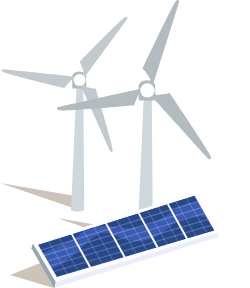
t = 0.00 s
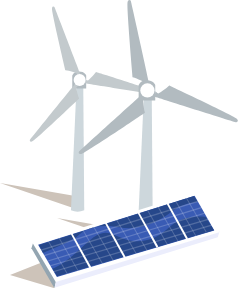
t = 1.75 s
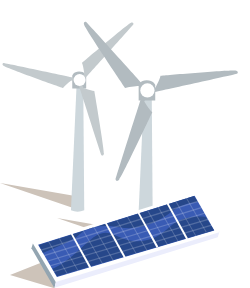
t = 3.50 s
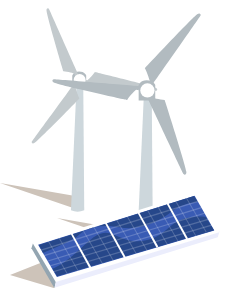
t = 5.00 s
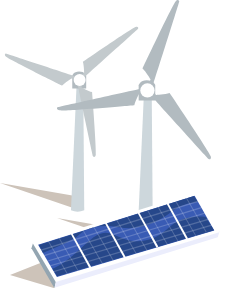
t = 7.00 s
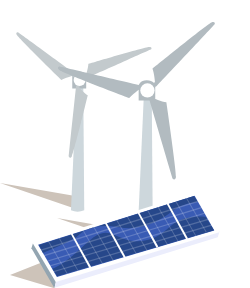
t = 7.50 s

The animated SVG that drew these frames (rendered in a browser with its animation timeline set to each time). Animation: 2 SMIL elements (animateTransform=2); one cycle of 10.00 s, repeats indefinitely.

<?xml version="1.0" encoding="UTF-8" standalone="no"?>
<svg
   xmlns:dc="http://purl.org/dc/elements/1.1/"
   xmlns:cc="http://creativecommons.org/ns#"
   xmlns:rdf="http://www.w3.org/1999/02/22-rdf-syntax-ns#"
   xmlns:svg="http://www.w3.org/2000/svg"
   xmlns="http://www.w3.org/2000/svg"
   version="1.1"
   height="288.19"
   width="250"
   id="solar-wind-combi">
  <metadata
     id="metadata68">
    <rdf:RDF>
      <cc:Work
         rdf:about="">
        <dc:format>image/svg+xml</dc:format>
        <dc:type
           rdf:resource="http://purl.org/dc/dcmitype/StillImage" />
        <dc:title></dc:title>
      </cc:Work>
    </rdf:RDF>
  </metadata>
  <defs
     id="defs4">
    <style
       id="style2">.cls-1{fill:#cdc3b9;mix-blend-mode:multiply}.cls-1,.cls-10,.cls-11,.cls-2,.cls-3,.cls-4,.cls-8{fill-rule:evenodd}.cls-2{fill:#cdd7dc}.cls-3{fill:#b2bbc0}.cls-4{fill:#c3cacd}.cls-11,.cls-5,.cls-8{fill:#fff}.cls-10{fill:#26478a}.cls-11{opacity:.2}</style>
  </defs>
  <path
     id="Shape_552_copy"
     data-name="Shape 552 copy"
     class="cls-1"
     d="m 0,183 81,14 0.96,14.08 z"
     style="mix-blend-mode:multiply;fill:#cdc3b9;fill-rule:evenodd" />
  <path
     id="Shape_552_copy_2"
     data-name="Shape 552 copy 2"
     class="cls-1"
     d="m 57,218 81,14 0.96,14.08 z"
     style="mix-blend-mode:multiply;fill:#cdc3b9;fill-rule:evenodd" />
  <path
     class="cls-2"
     d="M 83.27,87.136 84.25,210.3 a 17.318,17.318 0 0 1 -13.29,0 L 76.47,87.46 Z"
     id="path8"
     style="fill:#cdd7dc;fill-rule:evenodd" />
  <path
     class="cls-3"
     d="M 86.19,88.433 H 72.26 V 75.787 c 0,0 1.09,-4.216 6.8,-4.216 5.71,0 7.13,3.891 7.13,3.891 z"
     id="path10"
     style="fill:#b2bbc0;fill-rule:evenodd" />
  <g
     id="g3790">
    <path
       style="fill:#c3cacd;fill-rule:evenodd"
       id="path12"
       d="m 84.19,84.417 0.79,2.125 c 0,0 6.74,2.127 10.83,2.257 0,0 16.62,55.631 16.93,60.751 0.18,2.78 -1.81,2.78 -2.38,1.94 -0.57,-0.84 -29.62,-66.126 -29.62,-66.126 z"
       class="cls-4" />
    <path
       style="fill:#c3cacd;fill-rule:evenodd"
       d="m 74.18,80.162 -2.23,-0.373 c 0,0 -5.45,4.924 -7.61,8.408 0,0 -56.19,-13.56 -60.79,-15.849 -2.49,-1.24 -1.49,-2.963 -0.48,-3.039 1.01,-0.076 72.02,7.387 72.02,7.387 z"
       class="cls-4"
       data-name="Shape 526 copy"
       id="Shape_526_copy" />
    <path
       style="fill:#c3cacd;fill-rule:evenodd"
       d="m 82.28,74.452 1.45,-1.747 c 0,0 -2.03,-7.341 -3.95,-10.962 0,0 40.5,-41.6 44.79,-44.423 2.33,-1.527 3.31,0.2 2.87,1.115 C 127,19.35 84.82,76.979 84.82,76.979 Z"
       class="cls-4"
       data-name="Shape 526 copy 2"
       id="Shape_526_copy_2" />
    <animateTransform attributeName="transform"
        attributeType="XML"
        type="rotate"
        from="0 79.620003 80.061996"
        to="360 79.620003 80.061996"
        dur="10s"
        repeatCount="indefinite"/>
  </g>
  <circle
     class="cls-5"
     cx="79.620003"
     cy="80.061996"
     r="6"
     id="circle16"
     style="fill:#ffffff" />
  <path
     class="cls-2"
     d="m 151.77,98.863 1.15,146.587 a 20.626,20.626 0 0 1 -15.81,0 l 6.56,-146.2 z"
     id="path18"
     style="fill:#cdd7dc;fill-rule:evenodd" />
  <path
     class="cls-3"
     d="M 155.24,100.407 H 138.66 V 85.355 c 0,0 1.3,-5.017 8.09,-5.017 6.79,0 8.49,4.631 8.49,4.631 z"
     id="path20"
     style="fill:#b2bbc0;fill-rule:evenodd" />
  <g
     id="g3795">
    <path
       style="fill:#b2bbc0;fill-rule:evenodd"
       id="path22"
       d="m 142.2,92.646 -2.66,0.42 c 0,0 -4.09,7.35 -5.22,12.1 0,0 -68.75,6.062 -74.8,5.2 -3.28,-0.464 -2.79,-2.785 -1.68,-3.251 1.11,-0.466 84.09,-18.723 84.09,-18.723 z"
       class="cls-3" />
    <path
       style="fill:#b2bbc0;fill-rule:evenodd"
       d="m 149.56,81.991 0.97,-2.522 c 0,0 -4.43,-7.539 -7.97,-10.891 0,0 29.26,-62.341 33.03,-67.159 2.04,-2.608 3.8,-1.031 3.65,0.167 -0.15,1.198 -25.87,82.29 -25.87,82.29 z"
       class="cls-3"
       data-name="Shape 526 copy"
       id="Shape_526_copy-2" />
    <path
       style="fill:#b2bbc0;fill-rule:evenodd"
       d="m 154.26,92.816 1.69,2.108 c 0,0 9.03,-0.612 13.71,-1.988 0,0 38.72,57.254 40.98,62.944 1.22,3.08 -1.03,3.81 -1.99,3.08 -0.96,-0.73 -57.94,-63.788 -57.94,-63.788 z"
       class="cls-3"
       data-name="Shape 526 copy 2"
       id="Shape_526_copy_2-2" />
    <animateTransform attributeName="transform"
        attributeType="XML"
        type="rotate"
        from="0 147.42 90.453003"
        to="360 147.42 90.453003"
        dur="7s"
        repeatCount="indefinite"/>
  </g>
  <circle
     class="cls-5"
     cx="147.42"
     cy="90.453003"
     r="7.1399999"
     id="circle26"
     style="fill:#ffffff" />
  <g
     id="solar">
    <path
       id="path29"
       transform="translate(-2063 -875)"
       d="M2073 1150l53-21-9.04 34.08z"
       class="cls-1" />
    <path
       id="path31"
       fill-rule="evenodd"
       fill="#93a5b1"
       transform="translate(-2063 -875)"
       d="M2117.43 1163.18l-22.98-39.92 1.71-5.5 23.25 36.55z" />
    <path
       id="path33"
       fill-rule="evenodd"
       fill="#ebedfc"
       transform="translate(-2063 -875)"
       d="M2282.56 1106.28l-1.82 5.97-163.2 50.46 1.87-8.4z" />
    <path
       id="path35"
       transform="translate(-2063 -875)"
       d="M2258.9 1067.19l-163.31 50.93 23.19 38.99 163.57-49.89z"
       class="cls-8" />
    <path
       id="path37"
       fill-rule="evenodd"
       fill="#395bb4"
       transform="translate(-2063 -875)"
       d="M2257.6 1070.83l-156.51 49.01 18.84 32.13 157.38-46.36z" />
    <path
       id="path39"
       transform="translate(-2063 -875)"
       d="M2268.51 1091.75s-22-3.1-35.99 10.27-29.29 17.24-45.32 11.97-19.25-13.44-40.79 7.1-30.97 22.57-30.97 22.57l4.73 7.53 156.89-45.93z"
       class="cls-10" />
    <path
       id="path41"
       transform="translate(-2063 -875)"
       d="M2260.76 1076.89s-14.66.69-25.01 8.92-29.11 20.66-53.67 16.49-34.71 2.8-41.11 8.51S2106 1128 2106 1128l-4.06-7.95L2257 1071z"
       class="cls-10" />
    <path
       id="path43"
       transform="translate(-2063 -875)"
       d="M2230.71 1077.1l20.34 36.39-1.72 1.09-20.23-36.86z"
       class="cls-8" />
    <path
       id="path45"
       transform="translate(-2063 -875)"
       d="M2274.98 1100.68l-158.43 46.62-.72-1.14 159.46-46.88z"
       class="cls-11" />
    <path
       transform="translate(-2063 -875)"
       d="M2271.35 1094.97l-158.43 46.62-.72-1.14 159.46-46.88z"
       class="cls-11"
       data-name="Shape 551 copy"
       id="Shape_551_copy" />
    <path
       transform="translate(-2063 -875)"
       d="M2264.65 1083.18l-158.84 48.49-.72-1.14 159.88-48.75z"
       class="cls-11"
       data-name="Shape 551 copy 3"
       id="Shape_551_copy_3" />
    <path
       transform="translate(-2063 -875)"
       d="M2261.13 1077l-159.05 49.43-.73-1.14 160.09-49.69z"
       class="cls-11"
       data-name="Shape 551 copy 4"
       id="Shape_551_copy_4" />
    <path
       transform="translate(-2063 -875)"
       d="M2267.82 1088.79l-158.84 48.49-.73-1.14 159.88-48.75z"
       class="cls-11"
       data-name="Shape 551 copy 2"
       id="Shape_551_copy_2" />
    <path
       transform="translate(-2063 -875)"
       d="M2200.97 1085.19l20.33 36.39-1.71 1.09-20.23-36.86z"
       class="cls-8"
       data-name="Shape 550 copy"
       id="Shape_550_copy" />
    <path
       transform="translate(-2063 -875)"
       d="M2169.35 1097.28l20.34 36.39-1.71 1.09-20.24-36.86z"
       class="cls-8"
       data-name="Shape 550 copy 2"
       id="Shape_550_copy_2" />
    <path
       transform="translate(-2063 -875)"
       d="M2134.42 1106.66l20.34 36.39-1.72 1.09-20.23-36.86z"
       class="cls-8"
       data-name="Shape 550 copy 2"
       id="Shape_550_copy_2-2" />
    <path
       transform="translate(-2063 -875)"
       d="M2111.06 1114.7l21.27 36.6-.31 1.4-21.63-37.17z"
       class="cls-11"
       data-name="Shape 550 copy 3"
       id="Shape_550_copy_3" />
    <path
       transform="translate(-2063 -875)"
       d="M2120.92 1110.03l21.27 36.6-.31 1.4-21.63-37.17z"
       class="cls-11"
       data-name="Shape 550 copy 4"
       id="Shape_550_copy_4" />
    <path
       transform="translate(-2063 -875)"
       d="M2145.11 1102.67l21.27 36.6-.31 1.4-21.63-37.17z"
       class="cls-11"
       data-name="Shape 550 copy 5"
       id="Shape_550_copy_5" />
    <path
       transform="translate(-2063 -875)"
       d="M2154.98 1098l21.27 36.6-.31 1.4-21.64-37.17z"
       class="cls-11"
       data-name="Shape 550 copy 5"
       id="Shape_550_copy_5-2" />
    <path
       transform="translate(-2063 -875)"
       d="M2179.48 1093.64l21.27 36.6-.31 1.4-21.64-37.16z"
       class="cls-11"
       data-name="Shape 550 copy 6"
       id="Shape_550_copy_6" />
    <path
       transform="translate(-2063 -875)"
       d="M2189.34 1088.98l21.27 36.59-.31 1.41-21.64-37.17z"
       class="cls-11"
       data-name="Shape 550 copy 6"
       id="Shape_550_copy_6-2" />
    <path
       transform="translate(-2063 -875)"
       d="M2211.19 1085.5l21.27 36.6-.31 1.4-21.63-37.17z"
       class="cls-11"
       data-name="Shape 550 copy 7"
       id="Shape_550_copy_7" />
    <path
       transform="translate(-2063 -875)"
       d="M2221.06 1080.84l21.27 36.59-.32 1.41-21.63-37.17z"
       class="cls-11"
       data-name="Shape 550 copy 7"
       id="Shape_550_copy_7-2" />
    <path
       transform="translate(-2063 -875)"
       d="M2238.19 1074.35l21.27 36.6-.32 1.4-21.63-37.17z"
       class="cls-11"
       data-name="Shape 550 copy 8"
       id="Shape_550_copy_8" />
    <path
       transform="translate(-2063 -875)"
       d="M2248.05 1069.68l21.27 36.6-.31 1.4-21.64-37.17z"
       class="cls-11"
       data-name="Shape 550 copy 8"
       id="Shape_550_copy_8-2" />
  </g>
</svg>
